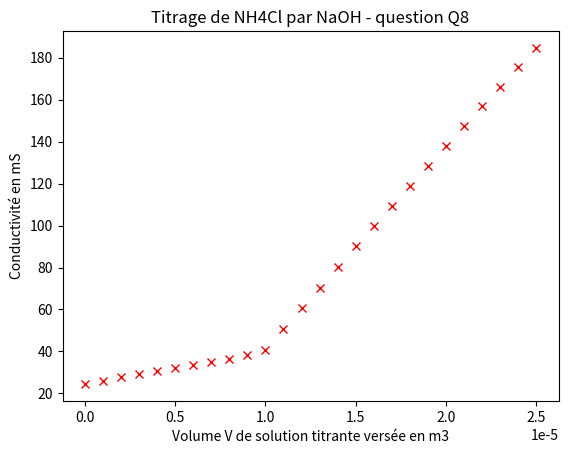

Generate this figure with matplotlib:
import matplotlib.pyplot as plt

""" initialisation des données"""
# nombres steochiométriques des 2 réactifs
sto1 = 1
sto2 = 1

# premier réactif: le réactif titré
C1 = 0.1 * 10 ** 3
V1 = 10 * 10 ** -6  # V1 sera en m3
# 2nd réactif: le réactif titrant
C2 = 0.1012 * 10 ** 3
V2max = 25  # en m3, volume max de solution titrante
Veau = 300*10 ** -6  # volume d'eau distillée en m3
# conductivités molaires ioniques limites
l1 = 7.3
l2 = 19.9
l3 = 5.0
l4 = 7.6


# boucle permettant de calculer la quantité de matière de chaques ions en fonction du Volume versé
for V in range(V2max + 1):
    # convertit V de mL en m3
    V = V * 10 ** -6
    # Pour chaque ajout de V2,calcul des quantités de matière initiales:
    n1_ini = C1 * V1
    n2_ini = C2 * V
    n3 = C2 * V
    n4 = C1 * V1

    # détermination de xmax
    if n1_ini / sto1 > n2_ini / sto2:
        # réactif 2 limitant
        xmax = n2_ini / sto2
    else:
        xmax = n1_ini / sto1
        # réactif 1 limitant
    # Calcul des quantités finales des réactifs
    # si n<0, c'est que n=0
    n1_fin = n1_ini - sto1 * xmax
    if n1_fin < 0:
        n1_fin = 0
    n2_fin = n2_ini - sto2 * xmax
    if n2_fin < 0:
        n2_fin = 0
    # calcul des quantités en quantité de matière
    C_HO = n2_fin / (V + Veau + V1)  # concentration en H0- en mol/m3
    C_NH4 = n2_fin / (V + Veau + V1)  # concentration en NH4+ en mol/m3
    C_Na = n3 / (V + Veau + V1)  # concentration en Na+ en mol/m3
    C_Cl = n4 / (V + Veau + V1)  # concentration en Cl- en mol/m3
    conductivite = C_HO * l2 + C_NH4 * l1 + C_Na * l3 + C_Cl * l4

    # affichage des points sur une courbe
    plt.plot(V, conductivite, "rx")

# FIN  DE LA BOUCLE ###############

# axes du graphe
plt.xlabel("Volume V de solution titrante versée en m3")
plt.ylabel("Conductivité en mS")
plt.title("Titrage de NH4Cl par NaOH - question Q8")

# affichage de la fenêtre
plt.show()
